Dataset: FOD (GitHub, pardhu-inst/FOD_Dataset). Classes: concrete, metal, plastic.

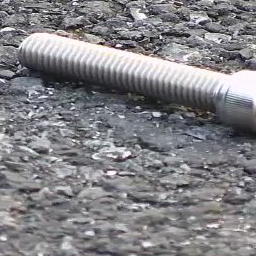
Label: metal

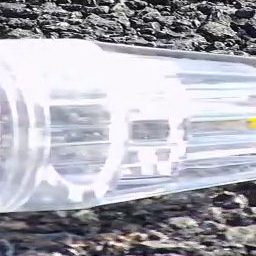
Label: plastic

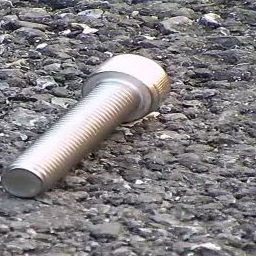
Label: metal

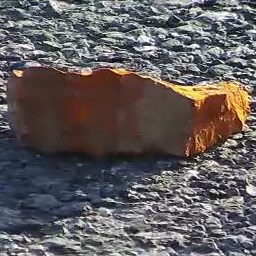
Label: concrete

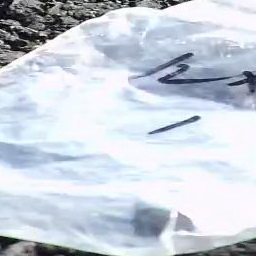
Label: plastic

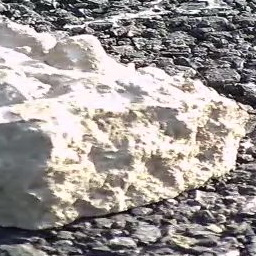
Label: concrete
